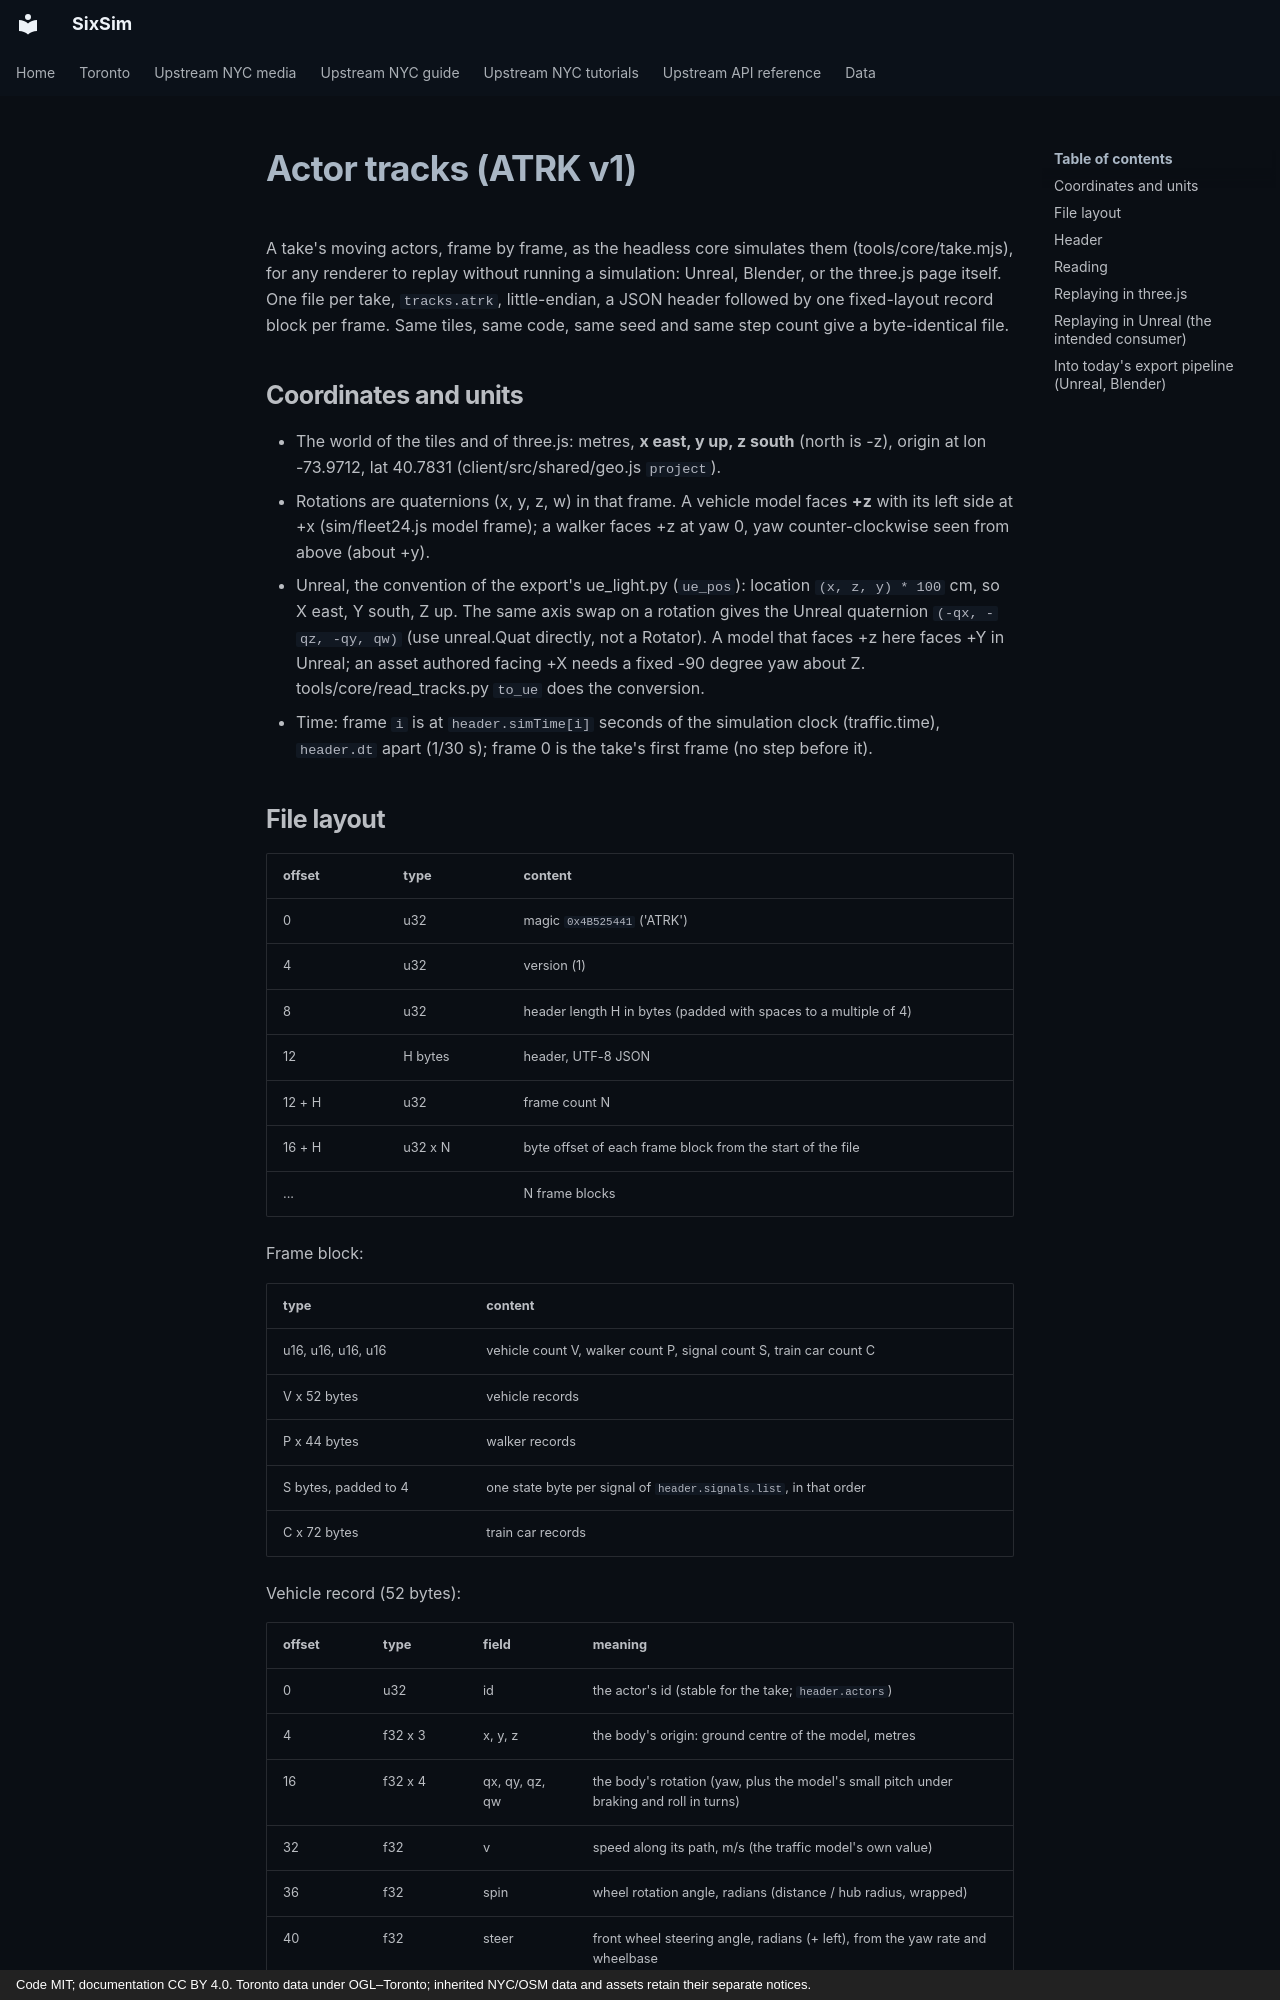

repository: calenirwin/sixsim · page: specs/actor-tracks/index.html · generator: mkdocs · copyright: Code MIT; documentation CC BY 4.0. Toronto data under OGL–Toronto; inherited NYC/OSM data and assets retain their separate notices.

# Actor tracks (ATRK v1)

A take's moving actors, frame by frame, as the headless core simulates them (tools/core/take.mjs), for any renderer to
replay without running a simulation: Unreal, Blender, or the three.js page itself. One file per take,
`tracks.atrk`, little-endian, a JSON header followed by one fixed-layout record block per frame. Same tiles, same code,
same seed and same step count give a byte-identical file.

## Coordinates and units

- The world of the tiles and of three.js: metres, **x east, y up, z south** (north is -z), origin at lon -73.9712,
  lat 40.7831 (client/src/shared/geo.js `project`).
- Rotations are quaternions (x, y, z, w) in that frame. A vehicle model faces **+z** with its left side at +x
  (sim/fleet24.js model frame); a walker faces +z at yaw 0, yaw counter-clockwise seen from above (about +y).
- Unreal, the convention of the export's ue_light.py (`ue_pos`): location `(x, z, y) * 100` cm, so X east, Y south,
  Z up. The same axis swap on a rotation gives the Unreal quaternion `(-qx, -qz, -qy, qw)` (use unreal.Quat directly, not
  a Rotator). A model that faces +z here faces +Y in Unreal; an asset authored facing +X needs a fixed -90 degree yaw
  about Z. tools/core/read_tracks.py `to_ue` does the conversion.
- Time: frame `i` is at `header.simTime[i]` seconds of the simulation clock (traffic.time), `header.dt` apart (1/30 s);
  frame 0 is the take's first frame (no step before it).
